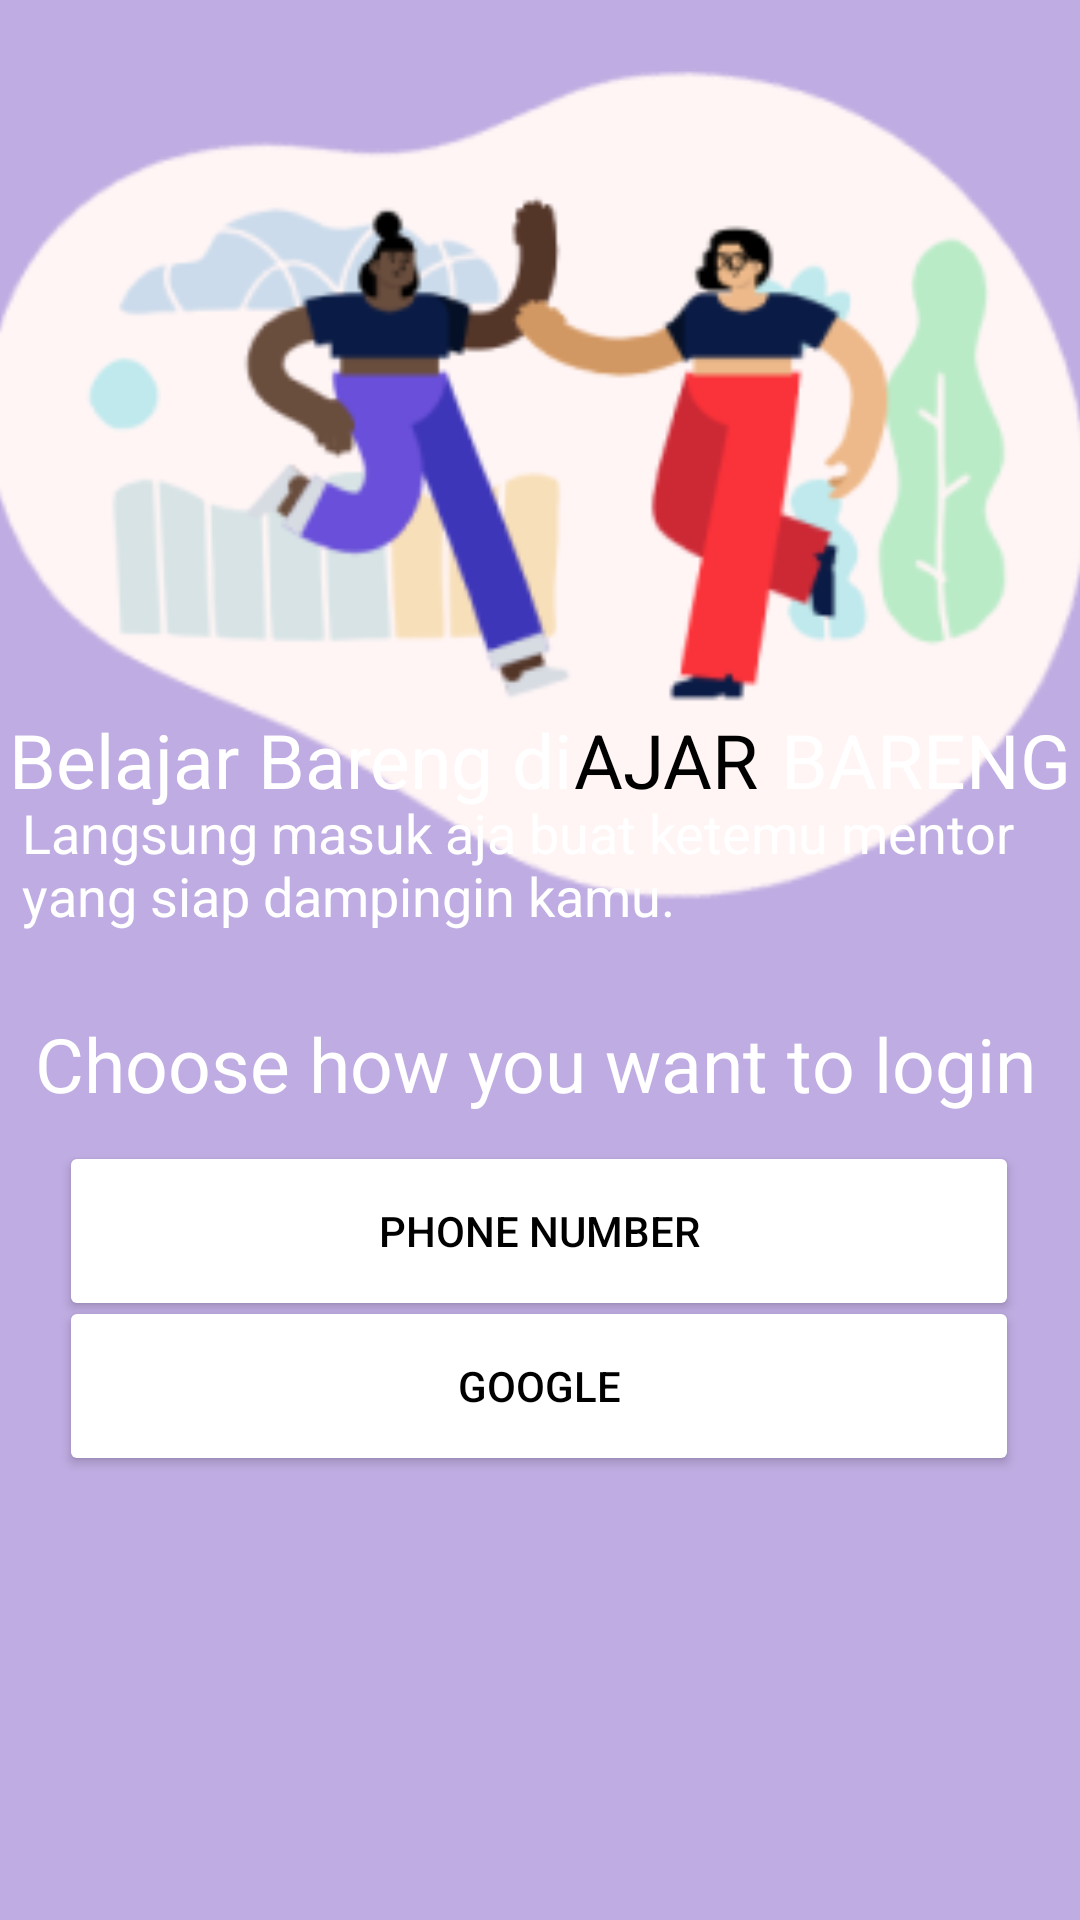

Android layout source for this screen:
<!-- AndroidManifest.xml: application theme Theme.AoL_SE -->
<!-- res/layout/login.xml -->
<?xml version="1.0" encoding="utf-8"?>
<androidx.constraintlayout.widget.ConstraintLayout xmlns:android="http://schemas.android.com/apk/res/android"
    xmlns:app="http://schemas.android.com/apk/res-auto"
    xmlns:tools="http://schemas.android.com/tools"
    android:layout_width="match_parent"
    android:layout_height="match_parent"
    tools:context=".Login"
    android:background="@color/soft_purple">

    <ImageView
        android:id="@+id/gambar21"
        android:layout_width="385dp"
        android:layout_height="285dp"
        app:layout_constraintBottom_toBottomOf="parent"
        app:layout_constraintHorizontal_bias="0.615"
        app:layout_constraintLeft_toLeftOf="parent"
        app:layout_constraintRight_toRightOf="parent"
        app:layout_constraintTop_toTopOf="parent"
        app:layout_constraintVertical_bias="0.051"
        app:srcCompat="@drawable/gambar21" />

    <ImageView
        android:id="@+id/gambar22"
        android:layout_width="412dp"
        android:layout_height="263dp"
        android:layout_marginTop="640dp"
        app:layout_constraintHorizontal_bias="1.0"
        app:layout_constraintLeft_toLeftOf="parent"
        app:layout_constraintRight_toRightOf="parent"
        app:layout_constraintTop_toTopOf="parent"
        app:srcCompat="@drawable/gambar22" />

    <TextView
        android:id="@+id/ajar"
        android:layout_width="wrap_content"
        android:layout_height="wrap_content"
        android:text="AJAR"
        android:textColor="@color/black"
        android:textSize="25sp"
        app:layout_constraintBottom_toBottomOf="parent"
        app:layout_constraintEnd_toEndOf="parent"
        app:layout_constraintHorizontal_bias="0.641"
        app:layout_constraintStart_toStartOf="parent"
        app:layout_constraintTop_toTopOf="parent"
        app:layout_constraintVertical_bias="0.39" />

    <TextView
        android:id="@+id/desc"
        android:layout_width="342dp"
        android:layout_height="58dp"
        android:text="Langsung masuk aja buat ketemu mentor yang siap dampingin kamu."
        android:textColor="@color/white"
        android:textSize="18sp"
        app:layout_constraintBottom_toBottomOf="parent"
        app:layout_constraintEnd_toEndOf="parent"
        app:layout_constraintHorizontal_bias="0.405"
        app:layout_constraintStart_toStartOf="parent"
        app:layout_constraintTop_toTopOf="parent"
        app:layout_constraintVertical_bias="0.456" />

    <TextView
        android:id="@+id/judul"
        android:layout_width="wrap_content"
        android:layout_height="wrap_content"
        android:text="Belajar Bareng di           BARENG"
        android:textColor="@color/white"
        android:textSize="25sp"
        app:layout_constraintBottom_toBottomOf="parent"
        app:layout_constraintEnd_toEndOf="parent"
        app:layout_constraintStart_toStartOf="parent"
        app:layout_constraintTop_toTopOf="parent"
        app:layout_constraintVertical_bias="0.39" />

    <TextView
        android:id="@+id/choose"
        android:layout_width="wrap_content"
        android:layout_height="wrap_content"
        android:text="Choose how you want to login"
        android:textColor="@color/white"
        android:textSize="25sp"
        app:layout_constraintBottom_toBottomOf="parent"
        app:layout_constraintEnd_toEndOf="parent"
        app:layout_constraintHorizontal_bias="0.447"
        app:layout_constraintStart_toStartOf="parent"
        app:layout_constraintTop_toTopOf="parent"
        app:layout_constraintVertical_bias="0.557" />

    <Button
        android:id="@+id/login_phoNum"
        android:layout_width="320dp"
        android:layout_height="60dp"
        android:layout_marginTop="20dp"
        android:layout_marginBottom="10dp"
        android:backgroundTint="@color/white"
        android:text="Phone Number"
        android:textColor="@color/black"
        app:cornerRadius="10dp"
        app:layout_constraintBottom_toBottomOf="parent"
        app:layout_constraintEnd_toEndOf="parent"
        app:layout_constraintHorizontal_bias="0.494"
        app:layout_constraintStart_toStartOf="parent"
        app:layout_constraintTop_toTopOf="parent"
        app:layout_constraintVertical_bias="0.655" />

    <Button
        android:id="@+id/login_google"
        android:layout_width="320dp"
        android:layout_height="60dp"
        app:cornerRadius="10dp"
        android:backgroundTint="@color/white"
        android:text="Google"
        android:textColor="@color/black"
        app:layout_constraintBottom_toBottomOf="parent"
        app:layout_constraintEnd_toEndOf="parent"
        app:layout_constraintHorizontal_bias="0.492"
        app:layout_constraintStart_toStartOf="parent"
        app:layout_constraintTop_toTopOf="parent"
        app:layout_constraintVertical_bias="0.745" />


</androidx.constraintlayout.widget.ConstraintLayout>
<!-- resources referenced by this layout -->
<resources>
  <color name="black">#FF000000</color>
  <color name="soft_purple">#FFBFACE2</color>
  <color name="white">#FFFFFFFF</color>
  <!-- drawable gambar21: png bitmap (drawable, 28815 bytes) -->
  <!-- drawable gambar22: png bitmap (drawable, 30380 bytes) -->
  <style name="Theme.AoL_SE" parent="Theme.MaterialComponents.DayNight.NoActionBar">
          
          <item name="colorPrimary">@color/purple_500</item>
          <item name="colorPrimaryVariant">@color/purple_700</item>
          <item name="colorOnPrimary">@color/white</item>
          
          <item name="colorSecondary">@color/teal_200</item>
          <item name="colorSecondaryVariant">@color/teal_700</item>
          <item name="colorOnSecondary">@color/black</item>
          
          <item name="android:statusBarColor">?attr/colorPrimaryVariant</item>
          
      </style>
  <color name="purple_500">#FF6200EE</color>
  <color name="purple_700">#FF3700B3</color>
  <color name="teal_200">#FF03DAC5</color>
  <color name="teal_700">#FF018786</color>
</resources>
